The GitHub repository DAONGOCNAMM523100037/he-thong-phan-loai-san-pham contains a labelled image folder "data_chia" with 4 categories: ca phe, mi an lien, nuoc uong, thuc an. Examples follow, each with its label.

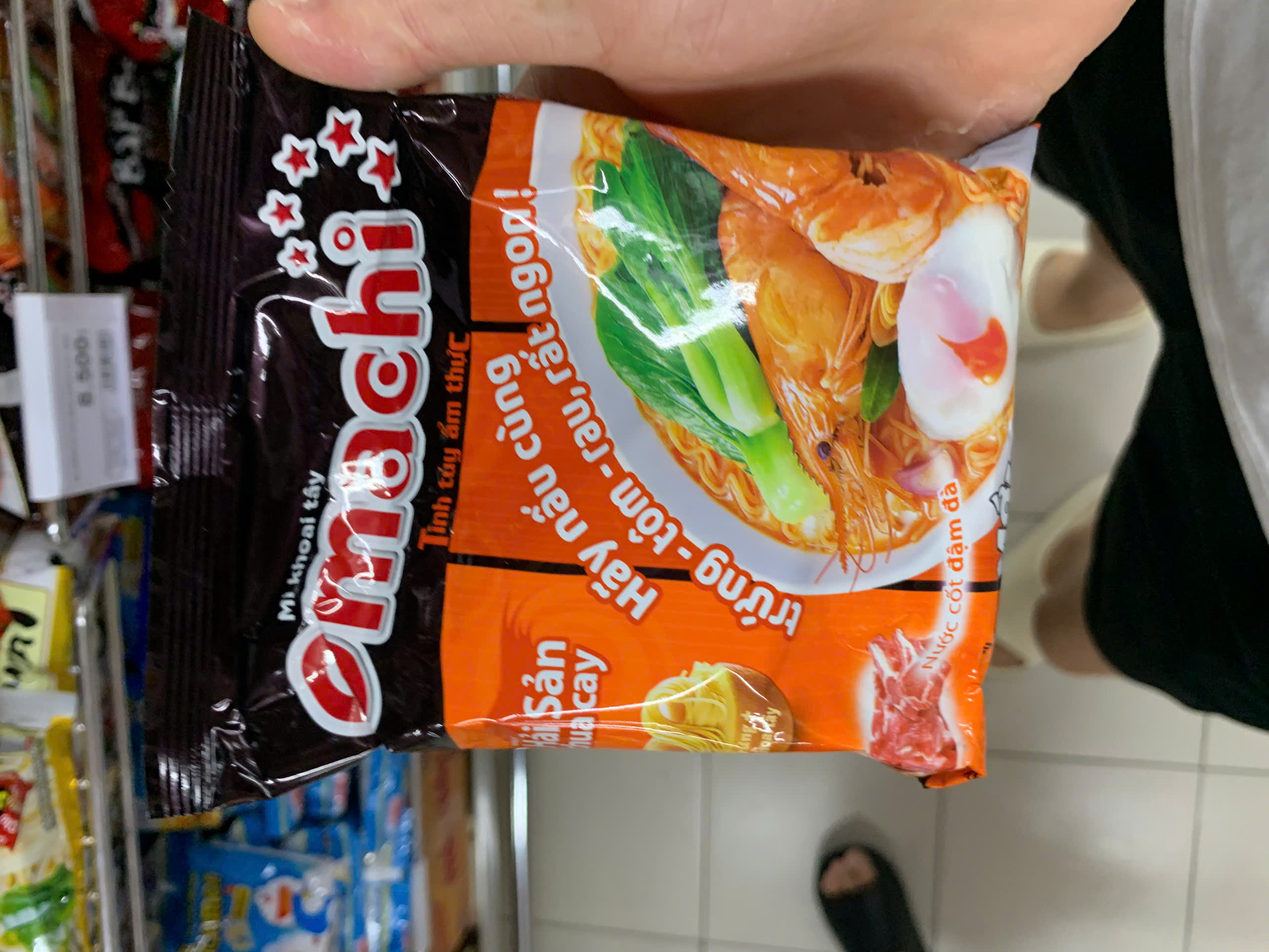
Label: mi an lien

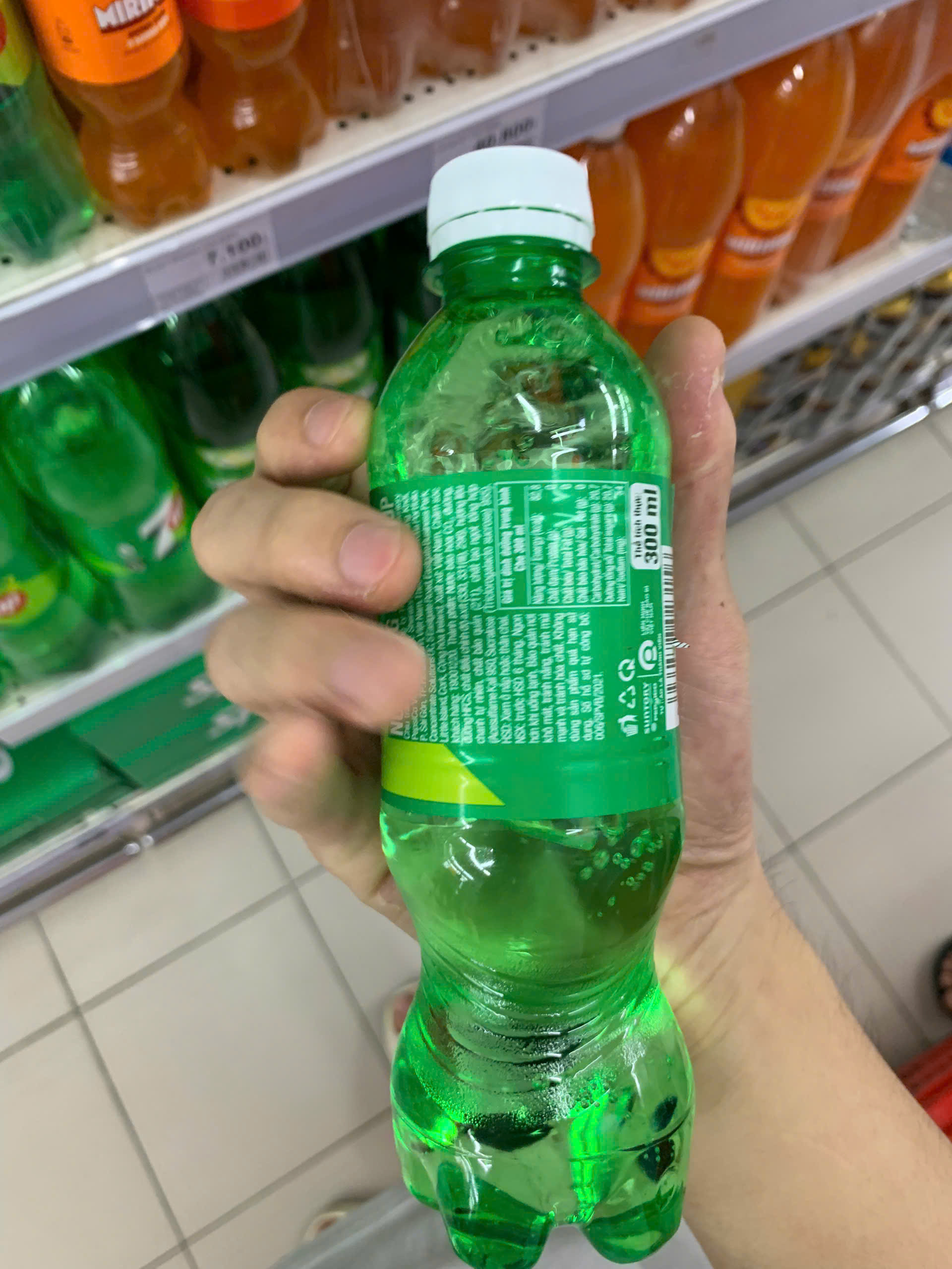
Label: nuoc uong

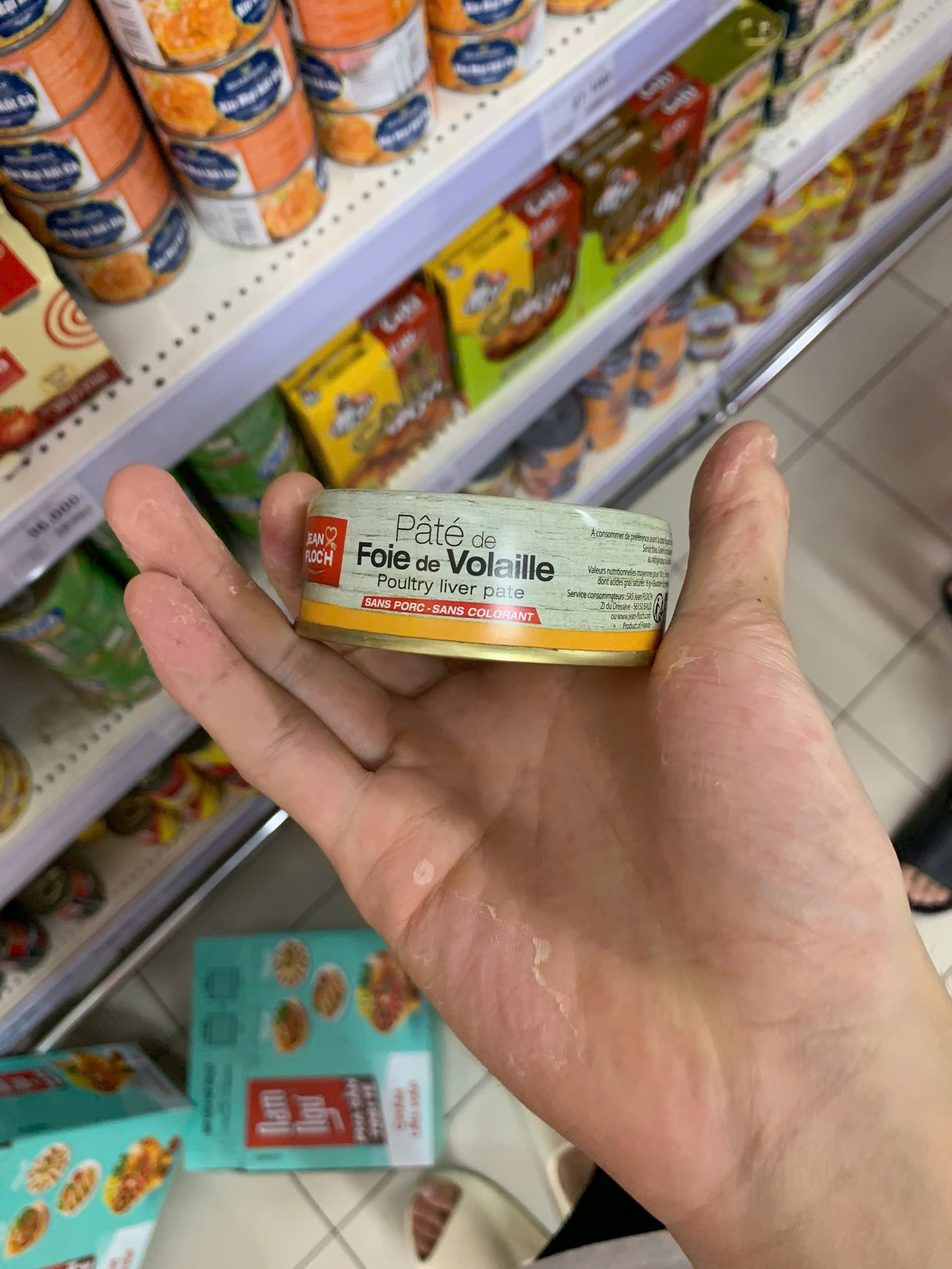
Label: thuc an

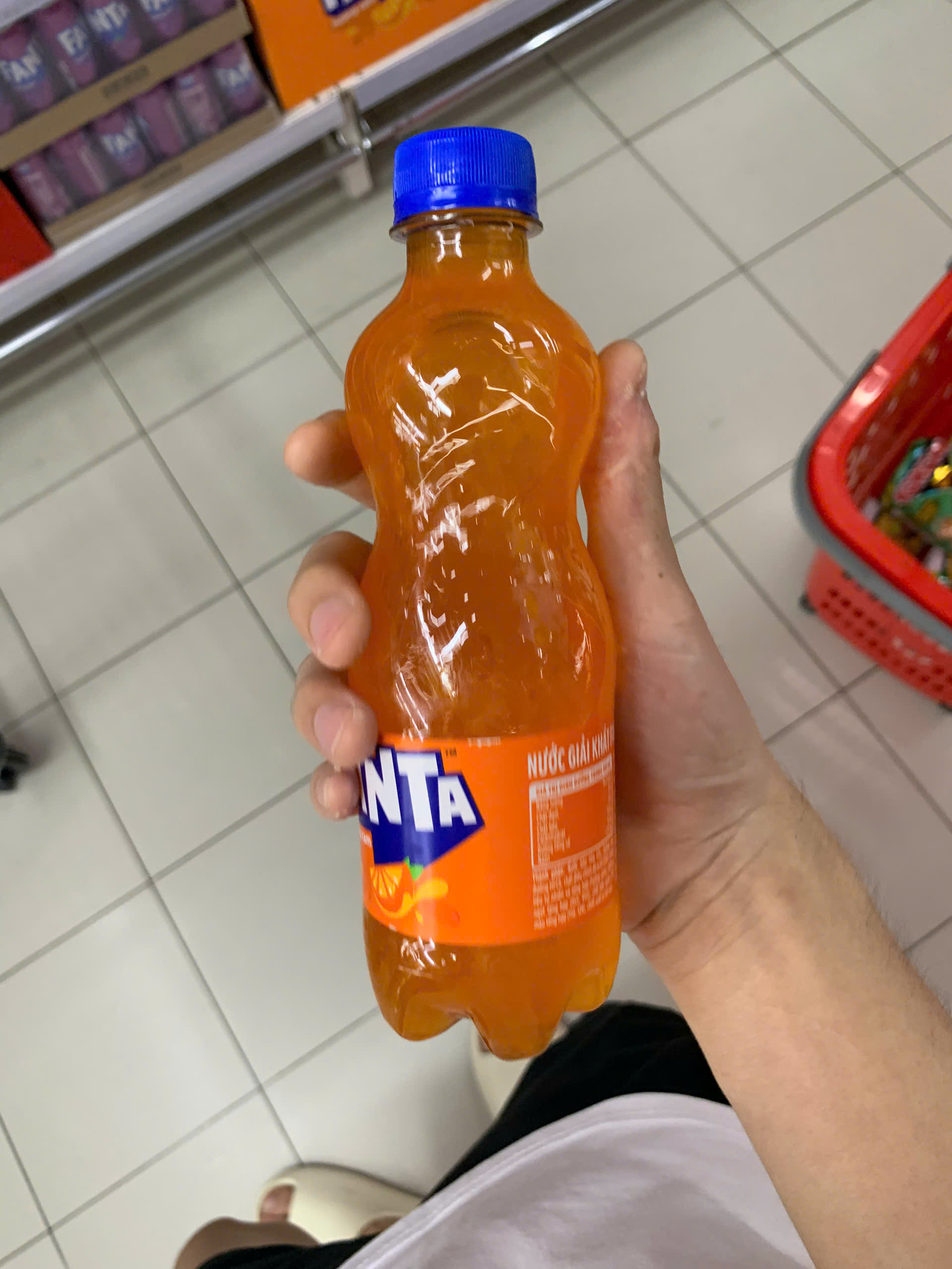
Label: nuoc uong

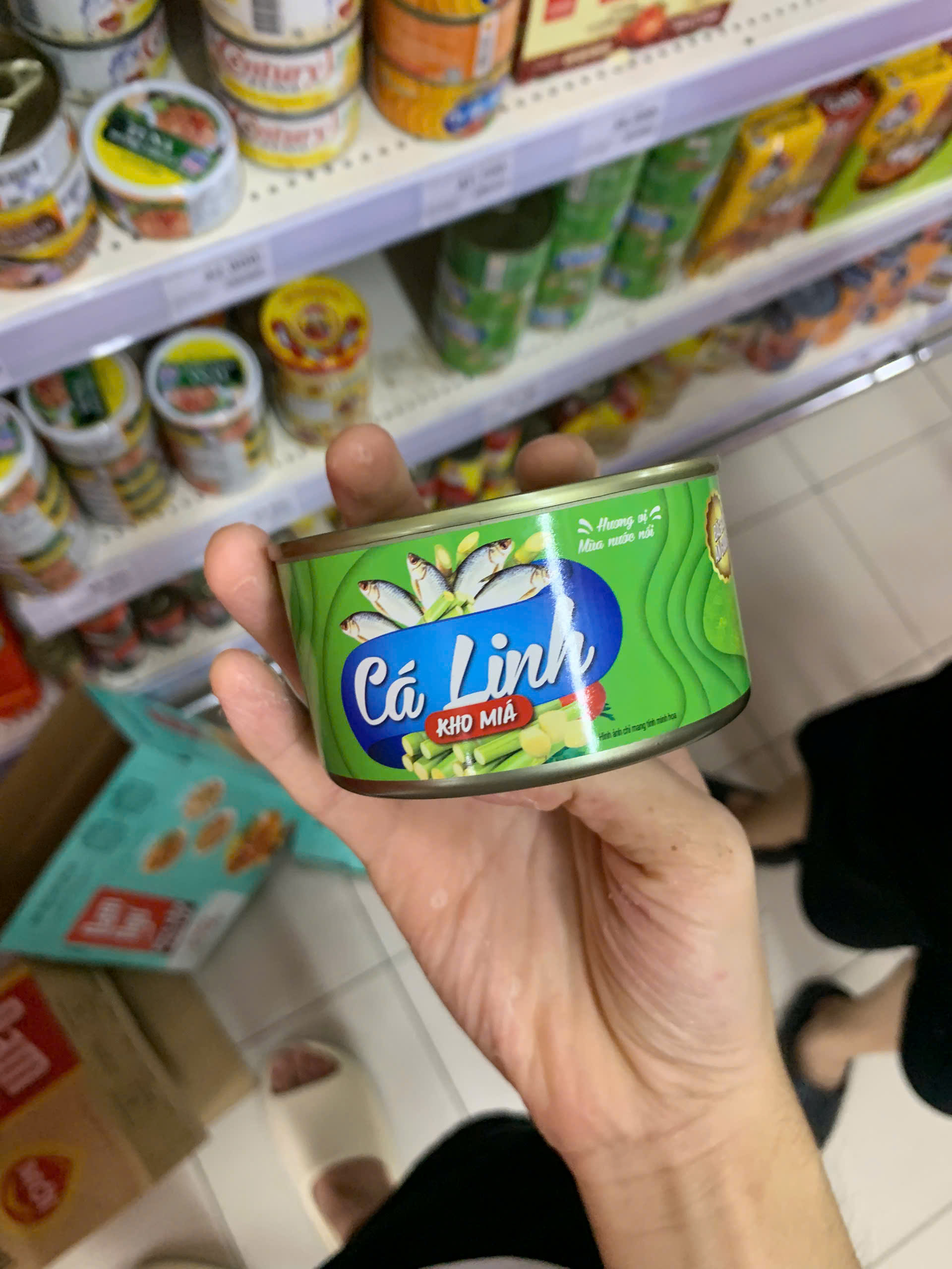
Label: thuc an

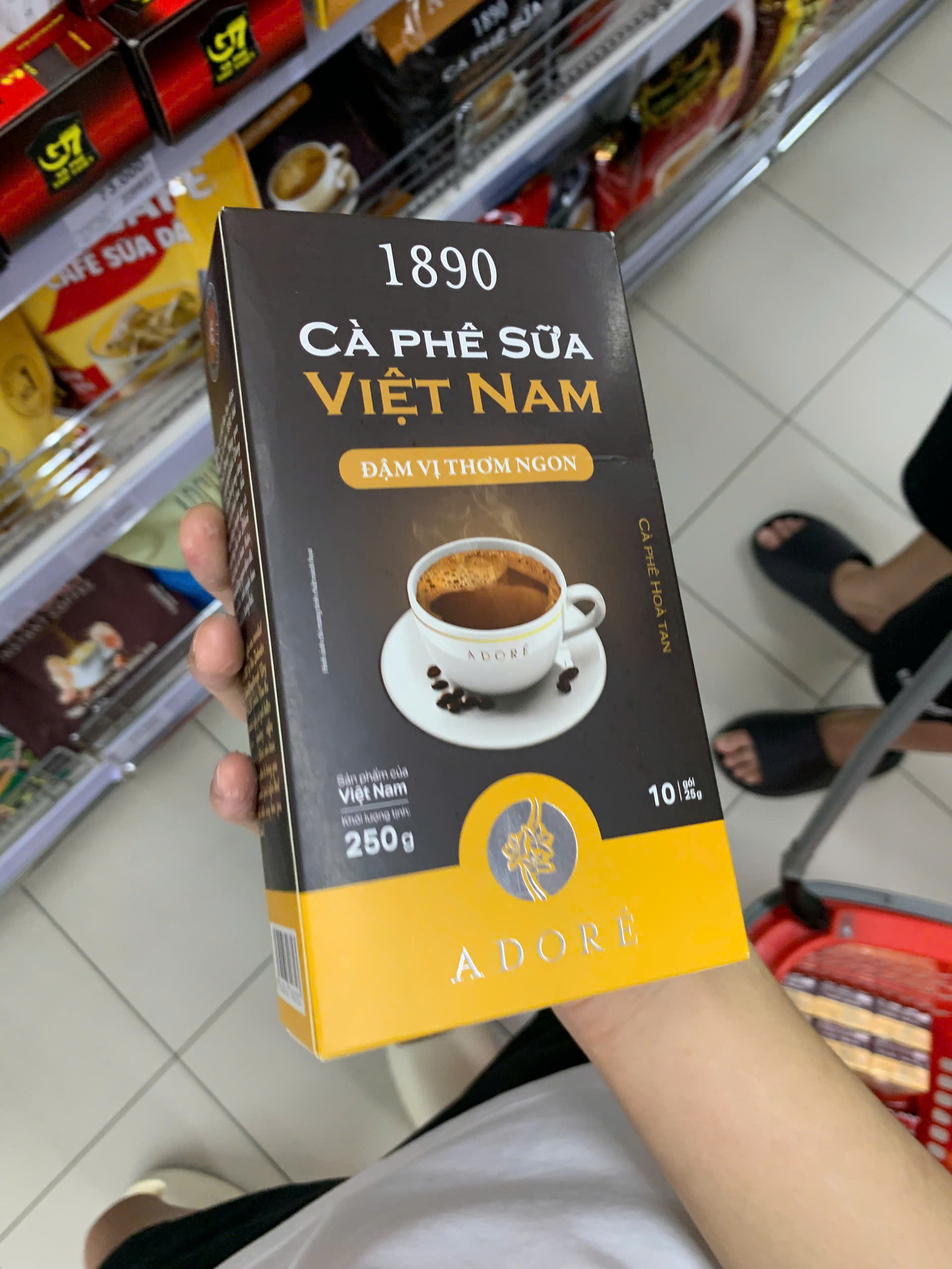
Label: ca phe
